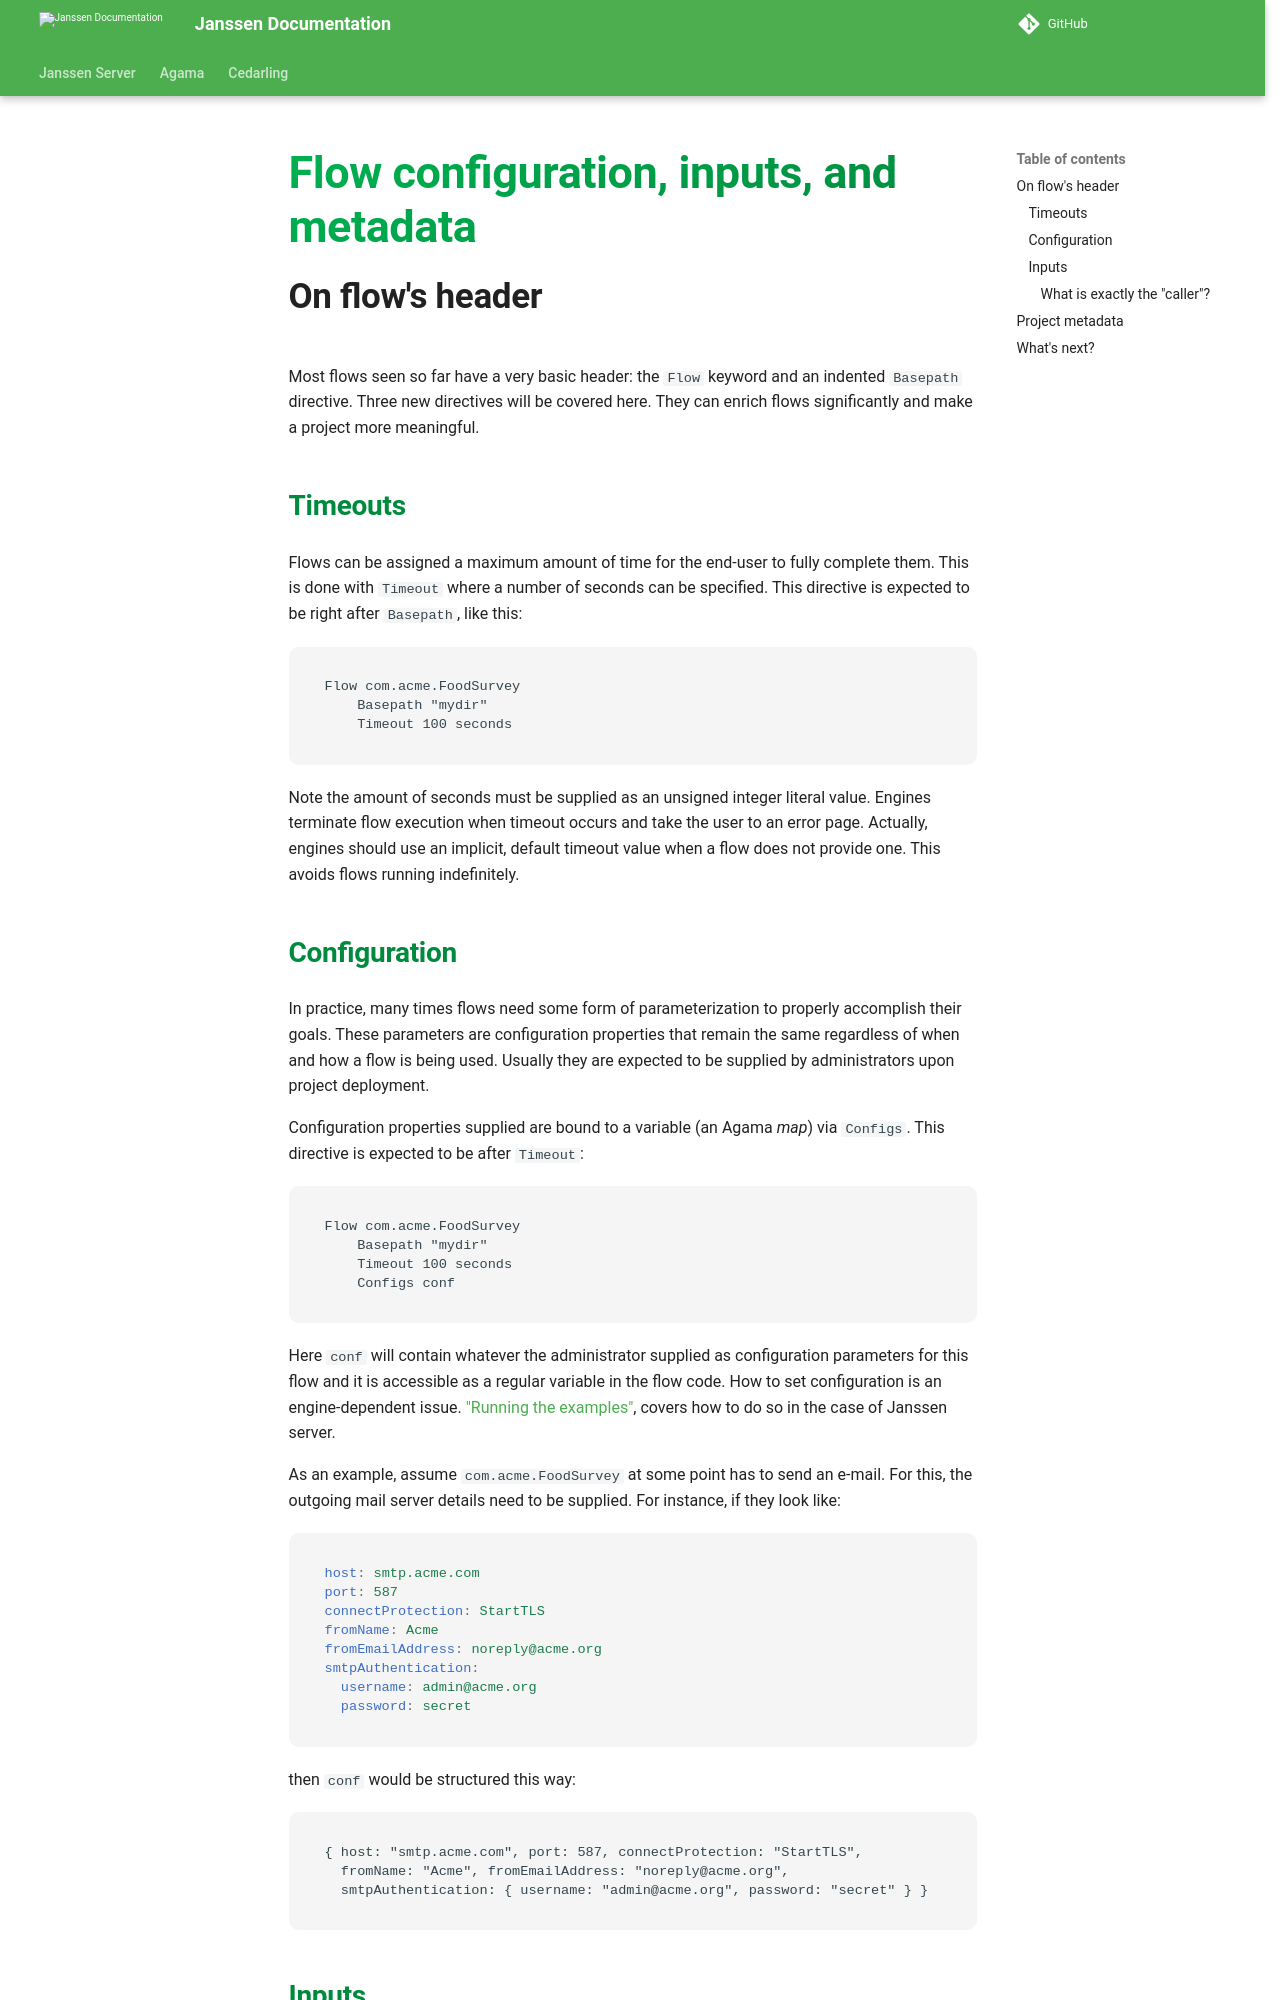

repository: JanssenProject/jans · page: v2.6.1/janssen-server/developer/agama/programming-guide/config-inputs-metadata/index.html · generator: mkdocs

# Flow configuration, inputs, and metadata

## On flow's header

Most flows seen so far have a very basic header: the `Flow` keyword and an indented `Basepath` directive. Three new directives will be covered here. They can enrich flows significantly and make a project more meaningful.

### Timeouts

Flows can be assigned a maximum amount of time for the end-user to fully complete them. This is done with `Timeout` where a number of seconds can be specified. This directive is expected to be right after `Basepath`, like this:

```
Flow com.acme.FoodSurvey
    Basepath "mydir"
    Timeout 100 seconds
```

Note the amount of seconds must be supplied as an unsigned integer literal value. Engines terminate flow execution when timeout occurs and take the user to an error page. Actually, engines should use an implicit, default timeout value when a flow does not provide one. This avoids flows running indefinitely.

### Configuration

In practice, many times flows need some form of parameterization to properly accomplish their goals. These parameters are configuration properties that remain the same regardless of when and how a flow is being used. Usually they are expected to be supplied by administrators upon project deployment.

Configuration properties supplied are bound to a variable (an Agama *map*) via `Configs`. This directive is expected to be after `Timeout`:

```
Flow com.acme.FoodSurvey
    Basepath "mydir"
    Timeout 100 seconds
    Configs conf
```

Here `conf` will contain whatever the administrator supplied as configuration parameters for this flow and it is accessible as a regular variable in the flow code. How to set configuration is an engine-dependent issue. ["Running the examples"](../running.md#project-deployment), covers how to do so in the case of Janssen server. 

As an example, assume `com.acme.FoodSurvey` at some point has to send an e-mail. For this, the outgoing mail server details need to be supplied. For instance, if they look like:

```yaml
host: smtp.acme.com
port: 587
connectProtection: StartTLS
fromName: Acme
fromEmailAddress: noreply@acme.org
smtpAuthentication:
  username: admin@acme.org
  password: secret
```

then `conf` would be structured this way:

```
{ host: "smtp.acme.com", port: 587, connectProtection: "StartTLS",
  fromName: "Acme", fromEmailAddress: "noreply@acme.org",
  smtpAuthentication: { username: "admin@acme.org", password: "secret" } }
```
